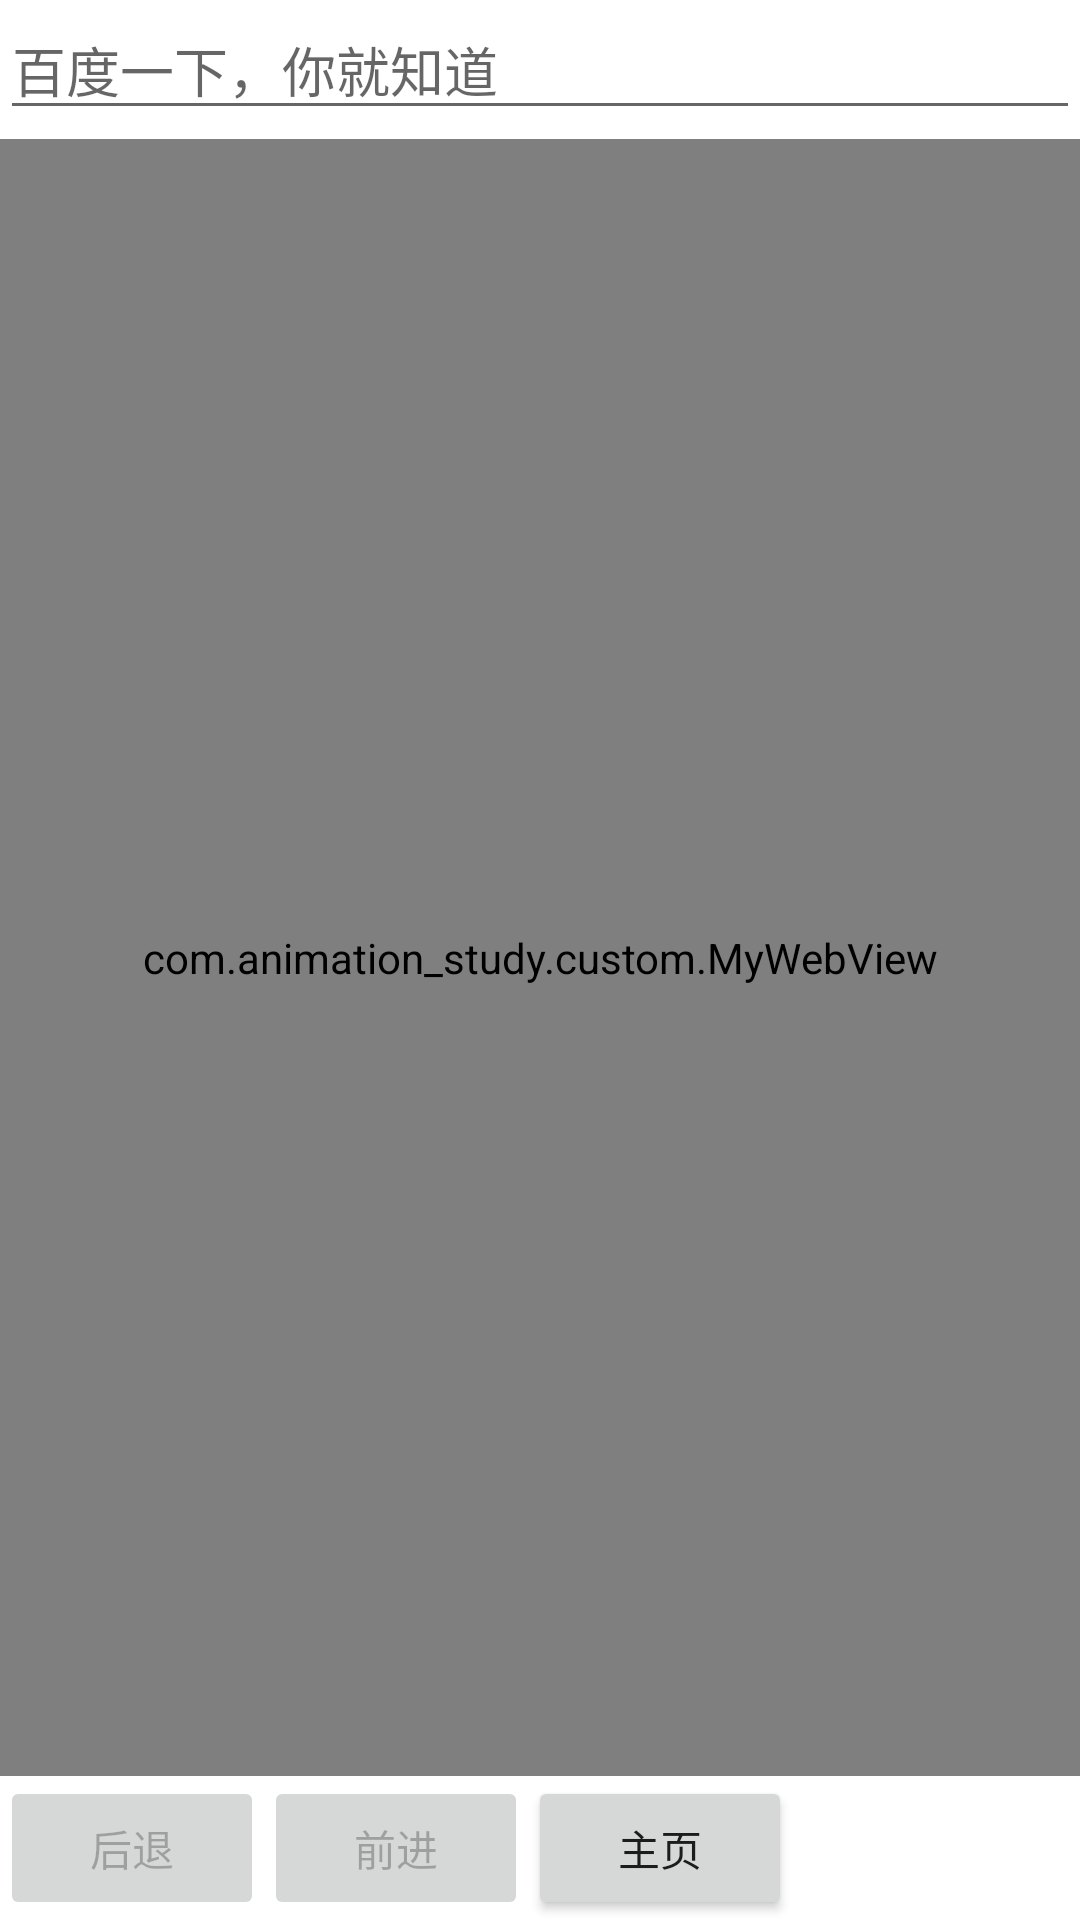

Write the Android layout XML for this screen, with the resource values it uses.
<!-- AndroidManifest.xml: application theme AppTheme -->
<!-- res/layout/acvivity_browser.xml -->
<?xml version="1.0" encoding="utf-8"?>
<LinearLayout xmlns:android="http://schemas.android.com/apk/res/android"
    android:layout_width="match_parent"
    android:layout_height="match_parent"
    android:background="@android:color/background_light"
    android:orientation="vertical">

    <LinearLayout
        android:id="@+id/ll_top"
        android:layout_width="match_parent"
        android:layout_height="wrap_content"
        android:orientation="horizontal">

        <EditText
            android:id="@+id/et_input"
            android:layout_width="0dp"
            android:layout_height="wrap_content"
            android:layout_weight="1"
            android:hint="百度一下，你就知道"
            android:ellipsize="end"
            android:imeOptions="actionDone"
            android:maxLines="1" />

    </LinearLayout>

    <ProgressBar
        android:id="@+id/ps"
        style="?android:attr/progressBarStyleHorizontal"
        android:layout_width="match_parent"
        android:layout_height="3dp"

        android:progressDrawable="@drawable/progressbar_color" />
    
    <com.animation_study.custom.MyWebView
        android:id="@+id/webview"
        android:layout_width="match_parent"
        android:layout_height="0dp"
        android:layout_weight="1" />

    
    <LinearLayout
        android:layout_width="match_parent"
        android:layout_height="wrap_content">

        <Button
            android:id="@+id/bt_back"
            android:layout_width="wrap_content"
            android:layout_height="wrap_content"
            android:enabled="false"
            android:text="后退" />

        <Button
            android:id="@+id/bt_forword"
            android:layout_width="wrap_content"
            android:layout_height="wrap_content"
            android:enabled="false"
            android:text="前进" />

        <Button
            android:id="@+id/bt_home"
            android:layout_width="wrap_content"
            android:layout_height="wrap_content"
            android:text="主页" />
    </LinearLayout>
</LinearLayout>
<!-- resources referenced by this layout -->
<resources>
  <!-- drawable progressbar_color (drawable) -->
  <?xml version="1.0" encoding="utf-8"?>
  <layer-list xmlns:android="http://schemas.android.com/apk/res/android">
  
      
      <item android:id="@android:id/background">
          <shape>
              
              <corners android:radius="5dp" />
              <solid android:color="@android:color/transparent" />
          </shape>
      </item>
      
      <item android:id="@android:id/secondaryProgress">
          <clip>
              <shape>
                  <corners android:radius="10dip" />
                  <gradient
                      android:angle="90.0"
                      android:centerColor="#ac6079"
                      android:centerY="0.45"
                      android:endColor="#6c213a"
                      android:startColor="#e71a5e" />
              </shape>
          </clip>
      </item>
      
      <item android:id="@android:id/progress">
          <clip>
              <shape>
                  <corners android:radius="5dip" />
                  <gradient
                      android:endColor="#009efd"
                      android:startColor="#2af598" />
  
              </shape>
          </clip>
      </item>
  
  </layer-list>
  <style name="AppTheme" parent="Theme.AppCompat.Light.NoActionBar">
          
          <item name="colorPrimary">@color/colorPrimary</item>
          <item name="colorPrimaryDark">@color/colorPrimaryDark</item>
          <item name="colorAccent">@color/colorAccent</item>
          
          <item name="android:windowIsTranslucent">true</item>
          <item name="android:windowBackground">@android:color/transparent</item>
      </style>
  <color name="colorPrimary">#3F51B5</color>
  <color name="colorPrimaryDark">#303F9F</color>
  <color name="colorAccent">#FF4081</color>
</resources>
